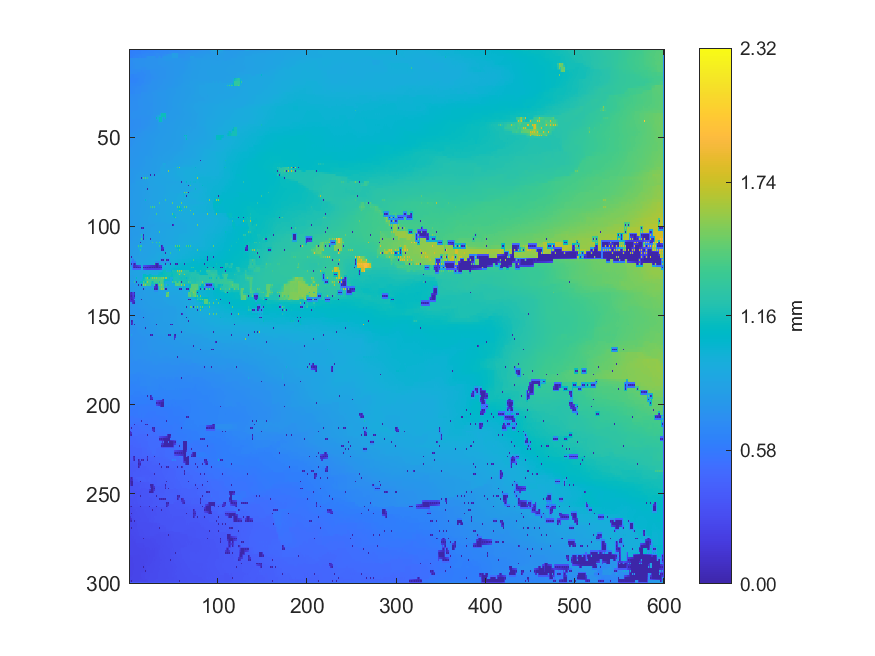

The file beside this chart, header and first rows:
0.597967555959234, 0.599754217770897, 0.601526758982262, 0.604442330707592, 0.6073693744969, 0.608577109208236, 0.609916668345459, 0.61719124095033, 0.624441104101929, 0.617395846730915, 0.611084812467899, 0.611347124862389, 0.611635596441896, 0.622958411426074, 0.628323850713206, 0.62733107844974, 0.626405459431764, 0.62809509122227, 0.629763210288007, 0.63327416328891, 0.636747968936052, 0.639822434000468, 0.642860572832369, 0.644897444284466
0.6134, 0.6142, 0.6154, 0.6173, 0.6192, 0.6213, 0.6231, 0.6249, 0.6261, 0.6279, 0.6294, 0.6312, 0.633, 0.6349, 0.6366, 0.6384, 0.64, 0.6416, 0.6431, 0.6448, 0.6466, 0.6486, 0.6507, 0.6528
0.6126, 0.6137, 0.6143, 0.6168, 0.6186, 0.6209, 0.6226, 0.6249, 0.6268, 0.628, 0.6292, 0.6312, 0.6333, 0.6349, 0.6364, 0.6384, 0.6403, 0.6523, 0.6622, 0.666, 0.6701, 0.6649, 0.6611, 0.663
0.6237, 0.6246, 0.6258, 0.628, 0.6298, 0.6314, 0.633, 0.635, 0.6376, 0.6409, 0.6447, 0.6487, 0.6527, 0.6565, 0.6598, 0.6626, 0.6649, 0.6668, 0.6685, 0.6678, 0.6674, 0.6649, 0.6632, 0.6631
0.6226, 0.624, 0.6246, 0.629, 0.6393, 0.6454, 0.6507, 0.6507, 0.6505, 0.6549, 0.6595, 0.6656, 0.673, 0.6665, 0.6602, 0.6647, 0.6689, 0.6698, 0.6708, 0.6996, 0.7428, 0.7439, 0.7441, 0.7454
0.7156, 0.7163, 0.7173, 0.7187, 0.7214, 0.7234, 0.7248, 0.7254, 0.7254, 0.7252, 0.7251, 0.7251, 0.7253, 0.7256, 0.7257, 0.7255, 0.727, 0.73, 0.733, 0.7361, 0.7438, 0.7447, 0.7457, 0.7469
0.7157, 0.7159, 0.7168, 0.7172, 0.7286, 0.7285, 0.7303, 0.7296, 0.7341, 0.7343, 0.7366, 0.737, 0.7393, 0.7389, 0.7404, 0.7409, 0.7426, 0.743, 0.7435, 0.744, 0.7438, 0.7455, 0.747, 0.7476
0.714, 0.7147, 0.7153, 0.7158, 0.7262, 0.7267, 0.7275, 0.7287, 0.7309, 0.7324, 0.734, 0.7352, 0.7366, 0.7371, 0.7378, 0.7396, 0.7415, 0.7428, 0.7439, 0.7447, 0.7455, 0.7459, 0.7467, 0.747
0.7116, 0.7136, 0.7136, 0.7149, 0.7232, 0.7245, 0.7239, 0.7268, 0.7284, 0.7305, 0.7319, 0.7336, 0.735, 0.7349, 0.7342, 0.7379, 0.7407, 0.7427, 0.7446, 0.7453, 0.7474, 0.7462, 0.7463, 0.7466
0.7132, 0.714, 0.7144, 0.715, 0.7229, 0.7238, 0.7246, 0.7261, 0.7276, 0.7294, 0.731, 0.7322, 0.733, 0.7334, 0.7354, 0.7382, 0.7407, 0.7426, 0.744, 0.7446, 0.744, 0.7448, 0.7452, 0.7456
0.7002, 0.7002, 0.7003, 0.7076, 0.7215, 0.7232, 0.7244, 0.7256, 0.7265, 0.7288, 0.7307, 0.7315, 0.7316, 0.73, 0.725, 0.7238, 0.7229, 0.7226, 0.7221, 0.732, 0.7423, 0.7437, 0.7438, 0.7449
0.7002, 0.7003, 0.7007, 0.7017, 0.7026, 0.7034, 0.7041, 0.7049, 0.7061, 0.7078, 0.71, 0.7124, 0.7149, 0.7172, 0.7193, 0.7209, 0.7222, 0.7227, 0.7234, 0.7252, 0.7268, 0.728, 0.729, 0.7297
0.6946, 0.6939, 0.6931, 0.6934, 0.6936, 0.6958, 0.6978, 0.6984, 0.699, 0.7044, 0.7099, 0.7081, 0.7062, 0.6945, 0.6839, 0.6937, 0.7028, 0.7004, 0.6977, 0.7007, 0.7022, 0.7033, 0.7041, 0.7195
0.6943, 0.6939, 0.6935, 0.6934, 0.6933, 0.6928, 0.692, 0.6907, 0.6891, 0.6872, 0.6853, 0.6837, 0.6827, 0.6822, 0.683, 0.6844, 0.6876, 0.6912, 0.6947, 0.7022, 0.7032, 0.7039, 0.7045, 0.7133
0.688, 0.6748, 0.6562, 0.6569, 0.6567, 0.661, 0.6646, 0.6661, 0.6673, 0.6716, 0.678, 0.6783, 0.6799, 0.6806, 0.6818, 0.6829, 0.6838, 0.685, 0.6847, 0.703, 0.7046, 0.7047, 0.7058, 0.706
0.6727, 0.6667, 0.657, 0.6576, 0.6585, 0.6611, 0.6635, 0.6658, 0.6681, 0.6712, 0.6741, 0.6767, 0.6779, 0.6792, 0.6804, 0.6815, 0.6824, 0.6867, 0.6948, 0.7031, 0.7041, 0.7048, 0.7056, 0.7061
0.6375, 0.6452, 0.6461, 0.6463, 0.647, 0.6473, 0.6475, 0.6544, 0.6523, 0.6581, 0.6555, 0.6764, 0.6755, 0.6779, 0.6788, 0.6805, 0.6817, 0.6887, 0.7012, 0.7022, 0.7036, 0.7051, 0.7059, 0.7069
0.6409, 0.6438, 0.6449, 0.6458, 0.6467, 0.6475, 0.6482, 0.6573, 0.6596, 0.6608, 0.6631, 0.6765, 0.6767, 0.6778, 0.6788, 0.6796, 0.6801, 0.6903, 0.6969, 0.7005, 0.701, 0.7062, 0.7074, 0.7093
0.6332, 0.644, 0.6436, 0.6454, 0.6465, 0.6478, 0.6493, 0.6589, 0.6613, 0.6625, 0.6654, 0.6764, 0.6767, 0.6777, 0.6786, 0.6791, 0.679, 0.6909, 0.6907, 0.6993, 0.6981, 0.7072, 0.7087, 0.7117
0.6637, 0.6638, 0.664, 0.6646, 0.6654, 0.6672, 0.669, 0.6704, 0.6716, 0.673, 0.6746, 0.6759, 0.6766, 0.6825, 0.6868, 0.6912, 0.6947, 0.6988, 0.703, 0.7072, 0.7114, 0.7155, 0.7196, 0.7238
0.6637, 0.6637, 0.6636, 0.6641, 0.6642, 0.6669, 0.669, 0.6704, 0.6716, 0.6731, 0.6752, 0.676, 0.6772, 0.6907, 0.7013, 0.7044, 0.706, 0.7075, 0.7191, 0.7202, 0.7281, 0.7293, 0.7303, 0.7318
0.6756, 0.6761, 0.6761, 0.6779, 0.6796, 0.6819, 0.6842, 0.6863, 0.6882, 0.6902, 0.6923, 0.6945, 0.6969, 0.6991, 0.7004, 0.7063, 0.7075, 0.7094, 0.7194, 0.721, 0.7243, 0.7294, 0.7313, 0.733
0.6745, 0.6758, 0.6737, 0.6773, 0.6782, 0.6809, 0.6879, 0.6891, 0.6964, 0.6957, 0.6956, 0.6968, 0.6983, 0.6997, 0.7001, 0.7076, 0.7094, 0.7134, 0.7178, 0.7198, 0.7194, 0.7318, 0.7322, 0.7341
0.679, 0.6783, 0.6789, 0.6791, 0.6802, 0.6826, 0.6888, 0.6912, 0.6945, 0.6952, 0.6955, 0.6965, 0.6973, 0.7012, 0.7037, 0.7078, 0.7102, 0.7135, 0.7177, 0.7216, 0.7255, 0.734, 0.7345, 0.7373
0.6794, 0.679, 0.679, 0.6795, 0.6803, 0.6859, 0.6885, 0.6931, 0.6958, 0.6953, 0.695, 0.6962, 0.6971, 0.7115, 0.7272, 0.7282, 0.7277, 0.7295, 0.7282, 0.7278, 0.7282, 0.738, 0.7414, 0.7412
0.7028, 0.7035, 0.704, 0.7046, 0.7049, 0.7056, 0.7066, 0.7098, 0.7128, 0.7158, 0.7179, 0.7201, 0.7218, 0.7233, 0.7286, 0.7295, 0.7307, 0.7324, 0.735, 0.7377, 0.7398, 0.742, 0.7433, 0.7439
0.7016, 0.7028, 0.7028, 0.7039, 0.7034, 0.7044, 0.7035, 0.7084, 0.7112, 0.7151, 0.7167, 0.7202, 0.7216, 0.7242, 0.729, 0.7308, 0.7325, 0.7347, 0.738, 0.7386, 0.7454, 0.7447, 0.7462, 0.7466
0.7101, 0.7105, 0.711, 0.7119, 0.7127, 0.714, 0.7144, 0.7146, 0.7141, 0.7166, 0.7184, 0.722, 0.7246, 0.7269, 0.7297, 0.7312, 0.7332, 0.7352, 0.7382, 0.7399, 0.7434, 0.7443, 0.746, 0.7465
0.7099, 0.711, 0.7114, 0.7124, 0.7127, 0.7143, 0.7142, 0.7147, 0.7137, 0.7191, 0.7266, 0.7264, 0.728, 0.7291, 0.7304, 0.7321, 0.732, 0.7359, 0.7381, 0.7406, 0.7424, 0.7442, 0.745, 0.7467
0.712, 0.7125, 0.7129, 0.7143, 0.7154, 0.7166, 0.717, 0.72, 0.7221, 0.7228, 0.7258, 0.7272, 0.7288, 0.7298, 0.7316, 0.7325, 0.7344, 0.7357, 0.7381, 0.7394, 0.7416, 0.7424, 0.7441, 0.7446
0.7137, 0.714, 0.7141, 0.7162, 0.7188, 0.7196, 0.7231, 0.7221, 0.7241, 0.7244, 0.7271, 0.728, 0.7296, 0.7307, 0.7316, 0.7333, 0.7347, 0.7363, 0.7365, 0.7392, 0.7396, 0.7417, 0.7418, 0.7423
0.7155, 0.7162, 0.717, 0.7184, 0.7195, 0.7205, 0.7214, 0.7221, 0.7226, 0.7242, 0.7258, 0.7278, 0.7296, 0.7303, 0.7311, 0.7325, 0.7343, 0.7357, 0.7375, 0.7385, 0.7397, 0.7402, 0.7409, 0.7415
0.7166, 0.718, 0.7201, 0.7201, 0.7213, 0.7209, 0.7207, 0.7213, 0.7212, 0.7234, 0.7246, 0.7277, 0.7304, 0.7303, 0.7289, 0.7321, 0.7325, 0.736, 0.7371, 0.739, 0.7383, 0.7399, 0.7382, 0.7418
0.7183, 0.7195, 0.7207, 0.7216, 0.7219, 0.7223, 0.7218, 0.7226, 0.7227, 0.7249, 0.7266, 0.7286, 0.7299, 0.7312, 0.7321, 0.7336, 0.7352, 0.7372, 0.7397, 0.7406, 0.7408, 0.7415, 0.7417, 0.7425
0.7187, 0.7208, 0.7221, 0.7229, 0.7235, 0.7234, 0.7231, 0.7236, 0.7229, 0.7262, 0.7292, 0.7296, 0.73, 0.7323, 0.7343, 0.7353, 0.7368, 0.7383, 0.7431, 0.743, 0.7462, 0.7439, 0.7436, 0.7433
0.723, 0.723, 0.724, 0.7248, 0.7255, 0.7259, 0.7261, 0.7268, 0.7283, 0.7289, 0.7303, 0.7316, 0.7331, 0.7341, 0.7357, 0.7364, 0.738, 0.7389, 0.7409, 0.7423, 0.7445, 0.7444, 0.7445, 0.7437
0.724, 0.7245, 0.7264, 0.7265, 0.7285, 0.728, 0.7301, 0.7287, 0.7312, 0.7301, 0.7328, 0.7327, 0.737, 0.7351, 0.7379, 0.7366, 0.7395, 0.7381, 0.7392, 0.7404, 0.7456, 0.7445, 0.7466, 0.7438
0.7242, 0.7247, 0.7256, 0.7267, 0.728, 0.7282, 0.7284, 0.7277, 0.7278, 0.7289, 0.7304, 0.7305, 0.7309, 0.7314, 0.732, 0.7328, 0.7336, 0.7351, 0.7373, 0.7377, 0.7398, 0.7416, 0.7411, 0.7424
0.7238, 0.7246, 0.7246, 0.7264, 0.7287, 0.7283, 0.7282, 0.7253, 0.7244, 0.7266, 0.7305, 0.7275, 0.7245, 0.727, 0.7265, 0.7293, 0.729, 0.7314, 0.7299, 0.7329, 0.7304, 0.7405, 0.7384, 0.7415
0.7245, 0.7249, 0.725, 0.7248, 0.723, 0.721, 0.7211, 0.7218, 0.722, 0.7233, 0.7232, 0.7249, 0.725, 0.7265, 0.7274, 0.7291, 0.7301, 0.7317, 0.7325, 0.7334, 0.7331, 0.7417, 0.7426, 0.7441
0.7081, 0.7093, 0.7103, 0.712, 0.7136, 0.7158, 0.7165, 0.7187, 0.7192, 0.7209, 0.7219, 0.7234, 0.7248, 0.7262, 0.7277, 0.7294, 0.731, 0.7329, 0.7351, 0.7346, 0.7334, 0.744, 0.7451, 0.7461
0.7085, 0.7094, 0.7106, 0.7121, 0.7137, 0.7151, 0.7161, 0.7175, 0.7182, 0.7197, 0.7206, 0.7225, 0.724, 0.7265, 0.7286, 0.7303, 0.7319, 0.7341, 0.7356, 0.7364, 0.738, 0.7458, 0.7471, 0.7489
0.7082, 0.7097, 0.7105, 0.7125, 0.7135, 0.715, 0.7147, 0.7169, 0.7166, 0.719, 0.7186, 0.7218, 0.7228, 0.727, 0.7303, 0.731, 0.7326, 0.7359, 0.7368, 0.7374, 0.7391, 0.747, 0.7487, 0.7504
0.7091, 0.7104, 0.7118, 0.7132, 0.7147, 0.716, 0.7175, 0.7186, 0.7201, 0.7212, 0.7231, 0.7235, 0.7247, 0.7265, 0.7283, 0.7309, 0.7321, 0.7402, 0.7426, 0.7454, 0.7486, 0.7524, 0.7566, 0.7607
0.7088, 0.7115, 0.7125, 0.7144, 0.7152, 0.7174, 0.7199, 0.7205, 0.7228, 0.7231, 0.7254, 0.7249, 0.7262, 0.7261, 0.7258, 0.7319, 0.7326, 0.7429, 0.7475, 0.7507, 0.7542, 0.7593, 0.7631, 0.7654
0.7145, 0.7141, 0.7152, 0.7159, 0.7169, 0.7178, 0.7192, 0.7205, 0.7226, 0.7251, 0.7285, 0.7325, 0.7366, 0.7399, 0.743, 0.7458, 0.7483, 0.7507, 0.7531, 0.7555, 0.7579, 0.7605, 0.7643, 0.7665
0.715, 0.7157, 0.7179, 0.7174, 0.7184, 0.7182, 0.7183, 0.7349, 0.7406, 0.7424, 0.7409, 0.7392, 0.7372, 0.7438, 0.7483, 0.753, 0.7596, 0.7622, 0.7636, 0.7662, 0.766, 0.7667, 0.7671, 0.7681
0.7302, 0.7313, 0.7326, 0.7358, 0.7384, 0.7402, 0.7416, 0.7426, 0.7431, 0.7453, 0.748, 0.7509, 0.753, 0.7556, 0.7573, 0.7585, 0.7605, 0.7633, 0.7657, 0.7686, 0.7719, 0.7757, 0.7788, 0.7817
0.7284, 0.73, 0.7298, 0.7355, 0.7419, 0.7438, 0.7443, 0.7465, 0.7468, 0.7485, 0.7497, 0.7514, 0.7519, 0.7561, 0.7574, 0.7599, 0.7604, 0.7649, 0.7669, 0.7707, 0.7737, 0.7761, 0.7814, 0.7828
0.7371, 0.7387, 0.74, 0.7408, 0.7423, 0.7449, 0.7468, 0.7481, 0.7491, 0.751, 0.753, 0.7556, 0.7573, 0.759, 0.7604, 0.7627, 0.7654, 0.7678, 0.7695, 0.7731, 0.776, 0.7784, 0.7817, 0.7842
0.735, 0.7389, 0.74, 0.7418, 0.7415, 0.747, 0.7491, 0.7505, 0.7499, 0.7536, 0.7559, 0.7586, 0.7606, 0.7617, 0.7619, 0.7653, 0.7707, 0.7723, 0.7757, 0.7764, 0.7779, 0.7802, 0.782, 0.7849
0.7416, 0.7412, 0.7423, 0.7445, 0.7477, 0.7495, 0.7519, 0.7537, 0.7559, 0.7574, 0.7583, 0.7611, 0.7632, 0.7649, 0.7669, 0.7689, 0.7718, 0.774, 0.7767, 0.7778, 0.7797, 0.781, 0.7829, 0.7846
0.7418, 0.742, 0.7431, 0.747, 0.7494, 0.7522, 0.7544, 0.7568, 0.7599, 0.7609, 0.7639, 0.7641, 0.7661, 0.7678, 0.7715, 0.7717, 0.7732, 0.7757, 0.7782, 0.7795, 0.7804, 0.7822, 0.7829, 0.7845
0.7411, 0.7416, 0.7423, 0.7503, 0.7526, 0.7545, 0.7567, 0.7586, 0.7607, 0.7624, 0.7642, 0.7655, 0.7669, 0.7689, 0.771, 0.7726, 0.7743, 0.7764, 0.7787, 0.7802, 0.782, 0.7833, 0.7849, 0.7862
0.7398, 0.7406, 0.7401, 0.7533, 0.7564, 0.757, 0.7586, 0.7601, 0.7622, 0.7636, 0.7657, 0.7664, 0.7675, 0.7695, 0.7715, 0.7733, 0.7747, 0.7774, 0.7791, 0.7814, 0.7829, 0.7848, 0.7866, 0.7878
0.7544, 0.7554, 0.7561, 0.7561, 0.7572, 0.7583, 0.7595, 0.7611, 0.7626, 0.7646, 0.7663, 0.7679, 0.7689, 0.771, 0.7724, 0.775, 0.7771, 0.7793, 0.7812, 0.783, 0.7846, 0.7861, 0.7875, 0.7895
0.7526, 0.7549, 0.7563, 0.7574, 0.7579, 0.7591, 0.7601, 0.7616, 0.7633, 0.7652, 0.7683, 0.769, 0.7707, 0.7722, 0.7728, 0.7765, 0.7802, 0.7811, 0.7839, 0.7844, 0.7865, 0.7873, 0.7888, 0.7906
0.8322, 0.7604, 0.759, 0.7591, 0.7593, 0.7604, 0.7612, 0.763, 0.764, 0.7663, 0.768, 0.7705, 0.7719, 0.7754, 0.7776, 0.7789, 0.7801, 0.782, 0.7834, 0.7852, 0.7868, 0.7887, 0.7899, 0.7923
0.9513, 0.7611, 0.7601, 0.76, 0.7601, 0.7613, 0.7624, 0.7638, 0.7655, 0.7668, 0.7681, 0.7724, 0.7803, 0.7793, 0.7812, 0.7806, 0.7813, 0.7826, 0.7833, 0.7855, 0.7878, 0.7897, 0.7916, 0.7931
0.8369, 0.7623, 0.7617, 0.7613, 0.7606, 0.7636, 0.7647, 0.7664, 0.7672, 0.769, 0.7701, 0.7739, 0.7815, 0.7818, 0.7825, 0.7832, 0.7833, 0.7849, 0.7857, 0.7866, 0.7888, 0.7925, 0.7938, 0.7956
0.7634, 0.7634, 0.7634, 0.762, 0.7581, 0.7666, 0.7684, 0.7683, 0.7702, 0.7706, 0.7718, 0.7765, 0.7835, 0.7834, 0.7863, 0.785, 0.7847, 0.7874, 0.7999, 0.7991, 0.7987, 0.7966, 0.7979, 0.7977
... 239 more rows
